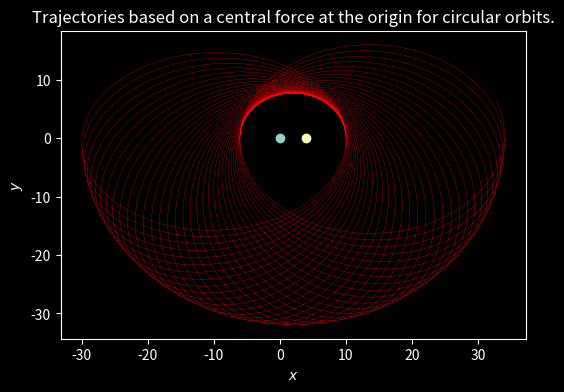

Write the Python code that produced this figure.
import numpy as np
import matplotlib.pyplot as plt
import scipy.integrate as integrate
plt.style.use('dark_background')
G = 1


class Interaction:
    def __init__(self, masses):
        # Initialise the system with multiple rings of varying test particle density.
        # Initially, particles will be evenly spaced along the ring

        self.masses = masses
        self.time_step = 0.1
        self.steps = 100000

        self.particle_density_factor = 1
        #[[2, 15], [3, 18], [4, 24], [5, 30], [6, 36]]
        self.radii_density = np.array([[10,  1]])

        # Total number of particles

        self.total_particles = int(self.particle_density_factor * np.sum(self.radii_density, axis=0)[1])
        self.particle_solutions = np.zeros((self.total_particles, 5, self.steps))  # Array for particle positions

    def produce_orbits(self):
        # Initialisation for circular orbits evenly spaced
        particle_no = 0
        for radii in self.radii_density:
            radius, particle_at_radius = radii[0], radii[1] * self.particle_density_factor
            for i in range(particle_at_radius):
                # Finding the solution
                solution = self.solving_odes(radius, 0, i * 2 * np.pi / particle_at_radius, 0.1)
                self.particle_solutions[particle_no] = solution
                particle_no += 1

    def accel(self, r, theta):
        pos_x, pos_y = r*np.cos(theta), r*np.sin(theta)
        accel_r, accel_theta = 0, 0
        for mass in self.masses:
            # Go through list of heavy masses and work out their contributions to the force on particles
            x, y = mass[1], mass[2]
            accel_mag = G * mass[0] / ((pos_x-x)**2 + (pos_y-y)**2)

            l = r - x * np.cos(theta) - y * np.sin(theta)  # Geometry fun
            d = x * np.sin(theta) - y * np.cos(theta)

            cos_phi = l/np.sqrt(d**2+l**2)
            sin_phi = d/np.sqrt(d**2+l**2)

            accel_r -= accel_mag * cos_phi
            accel_theta -= accel_mag * sin_phi

        return accel_r, accel_theta

    def pair_odes(self, pos_vel, t):
        y0 = pos_vel[0]
        y1 = pos_vel[1]
        y2 = pos_vel[2]
        y3 = pos_vel[3]
        # Divide by the radius in the angular force term so that we get the acceleration of theta
        return [y1, y0*y3**2 + self.accel(y0, y2)[0], y3, -2*y1*y3/y0 + (1/y0)*self.accel(y0, y2)[1]]

    def solving_odes(self, r0, r_dot0, theta0, theta_dot0):
        times = np.arange(0, self.steps * self.time_step, self.time_step)
        # Solution takes the pair of odes, initial conditions, and an array of times
        solution = integrate.odeint(self.pair_odes, [r0, r_dot0, theta0, theta_dot0], times)

        # Extracting individual solutions
        r = solution[:, 0]
        r_dot = solution[:, 1]
        theta = solution[:, 2]
        theta_dot = solution[:, 3]
        return np.array([times, r, theta, r_dot, theta_dot])

    def plot_orbits(self):
        # Test with first particle
        fig, ax = plt.subplots(figsize=(6, 4))
        self.produce_orbits()
        for particle in self.particle_solutions:
            r, theta = particle[1], particle[2]
            ax.plot(r*np.cos(theta), r*np.sin(theta), color='red', lw=0.2)

        # Styling
        for mass in self.masses:
            ax.scatter(mass[1], mass[2])
        ax.set_xlabel('$x$')
        ax.set_ylabel('$y$')
        ax.set_title('Trajectories based on a central force at the origin for circular orbits.')

        plt.show()


if __name__ == "__main__":
    newInt = Interaction([(1, 0, 0), (3, 4, 0)])
    newInt.plot_orbits()


